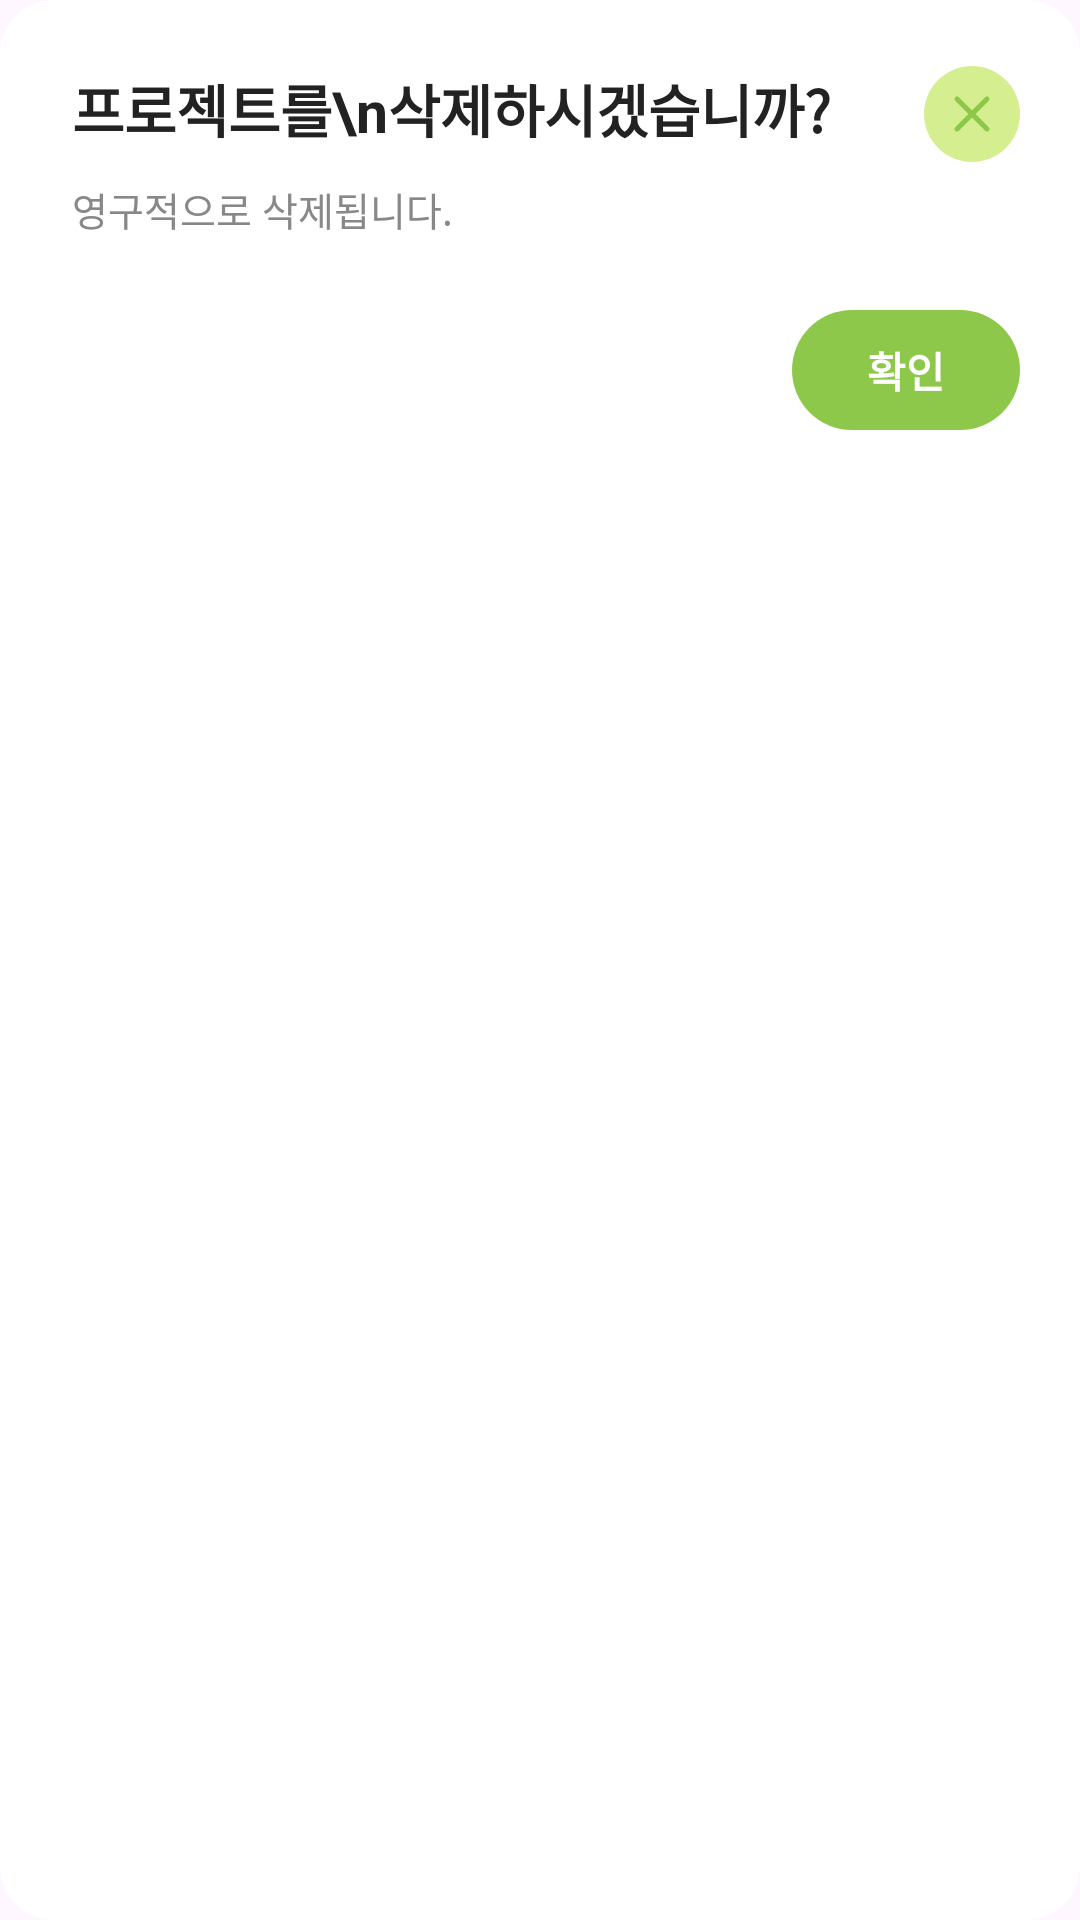

Produce the Android XML layout that renders to this screen, including the resource entries it uses.
<!-- AndroidManifest.xml: application theme Theme.CreatorFlow -->
<!-- res/layout/dialog_delete_project.xml -->
<?xml version="1.0" encoding="utf-8"?>
<androidx.constraintlayout.widget.ConstraintLayout xmlns:android="http://schemas.android.com/apk/res/android"
    xmlns:app="http://schemas.android.com/apk/res-auto"
    android:layout_width="300dp"
    android:layout_height="wrap_content"
    android:background="@drawable/dialog_card_bg"
    android:paddingStart="24dp"
    android:paddingEnd="20dp"
    android:paddingTop="22dp"
    android:paddingBottom="20dp">

    
    <ImageView
        android:id="@+id/btn_dialog_close"
        android:layout_width="32dp"
        android:layout_height="32dp"
        android:background="@drawable/dialog_close_button"
        android:padding="6dp"
        android:src="@drawable/ic_close"
        android:contentDescription="닫기"
        android:clickable="true"
        android:focusable="true"
        app:layout_constraintTop_toTopOf="parent"
        app:layout_constraintEnd_toEndOf="parent" />

    
    <TextView
        android:id="@+id/tv_dialog_title"
        android:layout_width="0dp"
        android:layout_height="wrap_content"
        android:layout_marginEnd="12dp"
        android:text="프로젝트를\n삭제하시겠습니까?"
        android:textColor="#222222"
        android:textSize="19sp"
        android:textStyle="bold"
        android:lineSpacingExtra="4dp"
        app:layout_constraintTop_toTopOf="parent"
        app:layout_constraintStart_toStartOf="parent"
        app:layout_constraintEnd_toStartOf="@id/btn_dialog_close" />

    
    <TextView
        android:id="@+id/tv_dialog_subtitle"
        android:layout_width="wrap_content"
        android:layout_height="wrap_content"
        android:layout_marginTop="10dp"
        android:text="영구적으로 삭제됩니다."
        android:textColor="#888888"
        android:textSize="13sp"
        app:layout_constraintTop_toBottomOf="@id/tv_dialog_title"
        app:layout_constraintStart_toStartOf="parent" />

    
    <TextView
        android:id="@+id/btn_dialog_confirm"
        android:layout_width="76dp"
        android:layout_height="40dp"
        android:layout_marginTop="24dp"
        android:background="@drawable/dialog_confirm_button_bg"
        android:gravity="center"
        android:text="확인"
        android:textColor="#FFFFFF"
        android:textSize="14sp"
        android:textStyle="bold"
        android:clickable="true"
        android:focusable="true"
        app:layout_constraintTop_toBottomOf="@id/tv_dialog_subtitle"
        app:layout_constraintEnd_toEndOf="parent" />

</androidx.constraintlayout.widget.ConstraintLayout>
<!-- resources referenced by this layout -->
<resources>
  <!-- drawable dialog_card_bg (drawable) -->
  <?xml version="1.0" encoding="utf-8"?>
  <shape xmlns:android="http://schemas.android.com/apk/res/android"
      android:shape="rectangle">
      <solid android:color="#FFFFFF" />
      <corners android:radius="18dp" />
  </shape>
  <!-- drawable dialog_close_button (drawable) -->
  <?xml version="1.0" encoding="utf-8"?>
  <shape xmlns:android="http://schemas.android.com/apk/res/android"
      android:shape="oval">
      <solid android:color="#D4EE90" />
  </shape>
  <!-- drawable dialog_confirm_button_bg (drawable) -->
  <?xml version="1.0" encoding="utf-8"?>
  <shape xmlns:android="http://schemas.android.com/apk/res/android"
      android:shape="rectangle">
      <solid android:color="#8DC84A" />
      <corners android:radius="20dp" />
  </shape>
  <!-- drawable ic_close (drawable) -->
  <?xml version="1.0" encoding="utf-8"?>
  <vector xmlns:android="http://schemas.android.com/apk/res/android"
      android:width="24dp"
      android:height="24dp"
      android:viewportWidth="24"
      android:viewportHeight="24">
      <path
          android:strokeColor="#8DC84A"
          android:strokeWidth="2"
          android:strokeLineCap="round"
          android:fillColor="#00000000"
          android:pathData="M18,6 L6,18 M6,6 L18,18" />
  </vector>
  <style name="Theme.CreatorFlow" parent="Base.Theme.CreatorFlow" />
  <style name="Base.Theme.CreatorFlow" parent="Theme.Material3.DayNight.NoActionBar">
          
          
          <item name="android:statusBarColor">@android:color/transparent</item>
          <item name="android:windowLightStatusBar">true</item>
          <item name="android:windowSplashScreenBackground">@color/buttoncolor1</item>
      </style>
  <color name="buttoncolor1">#D4EE90</color>
</resources>
